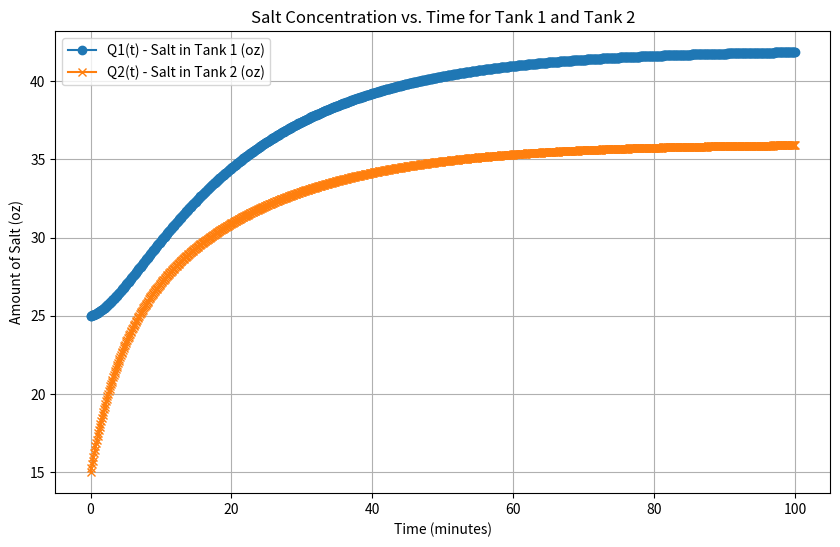

Reproduce this figure in Python.
import numpy as np
import matplotlib.pyplot as plt

# Initial conditions
Q1_0 = 25  # Initial amount of salt in Tank 1 (oz)
Q2_0 = 15  # Initial amount of salt in Tank 2 (oz)

# Time parameters
dt = 0.1  # Time step size
total_time = 100  # Total time for simulation
t = 0  # Starting time

# Variables to store salt quantities over time
Q1 = Q1_0
Q2 = Q2_0

# Lists to store results for plotting
t_list = []  # To store time values
Q1_list = []  # To store salt amount in Tank 1 over time
Q2_list = []  # To store salt amount in Tank 2 over time

# Euler's method to update the values over time
while t < total_time:
    # Store the current values of time and salt concentrations
    t_list.append(t)
    Q1_list.append(Q1)
    Q2_list.append(Q2)

    # Compute derivatives using the differential equations
    dQ1 = 1.5 + 0.075 * Q2 - 0.1 * Q1
    dQ2 = 0.1 * Q1 + 3 - 0.2 * Q2

    # Update quantities using Euler's method
    Q1 = Q1 + dQ1 * dt
    Q2 = Q2 + dQ2 * dt

    # Increment time
    t += dt

# Plot the results for Q1(t) and Q2(t)
plt.figure(figsize=(10, 6))
plt.plot(t_list, Q1_list, label="Q1(t) - Salt in Tank 1 (oz)", marker='o')
plt.plot(t_list, Q2_list, label="Q2(t) - Salt in Tank 2 (oz)", marker='x')
plt.xlabel("Time (minutes)")
plt.ylabel("Amount of Salt (oz)")
plt.title("Salt Concentration vs. Time for Tank 1 and Tank 2")
plt.legend()
plt.grid()
plt.show()
